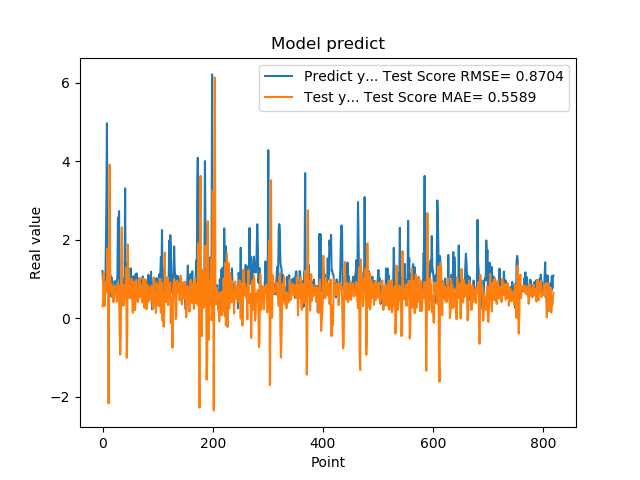

The data file committed next to this chart (first rows):
1.201630949974060059e+00, 3.026281573702828132e-01
8.802530169486999512e-01, 4.390400940385700279e-01
8.531429767608642578e-01, 1.142972327955884770e+00
7.591750025749206543e-01, 4.547729167373393278e-01
1.005007982254028320e+00, 3.182878108337189871e-01
7.687720060348510742e-01, 9.308136928402557242e-01
1.740013241767883301e+00, 8.453936891877553705e-01
2.913533687591552734e+00, 6.613409049903326009e-01
4.963075160980224609e+00, 9.717166316658967240e-01
1.471215128898620605e+00, 1.777837965115183438e+00
1.000648975372314453e+00, 5.000083977726563766e-01
8.220189809799194336e-01, -2.166302729471304200e+00
9.362199902534482643e-01, 1.149570586363022118e+00
5.486897230148315430e-01, 3.906071514141245871e+00
1.111255049705505371e+00, 9.629770733628636448e-01
7.148039937019348145e-01, 7.033701309553831438e-01
1.052167057991027832e+00, 8.604861678108448597e-01
8.955980539321898304e-01, 6.419505572232871993e-01
7.769405245780944824e-01, 5.278712489121927254e-01
5.699509978294372559e-01, 7.757036709813833752e-01
8.244060277938842773e-01, 4.120333327895717157e-01
5.800840258598327637e-01, 7.873662557141949403e-01
9.488009810447691761e-01, 8.350470280196050643e-01
7.918390035629272461e-01, 6.512676154769999615e-01
6.937990188598632812e-01, 6.657286363971098853e-01
6.834830045700073242e-01, 6.374799719385856323e-01
9.433320164680479847e-01, 4.229649670706511211e-01
1.032713770866394043e+00, 8.898082382343599495e-01
2.556216001510620117e+00, 8.861264368443788619e-01
2.464895963668823242e+00, 7.542145317396120596e-01
2.728049993515014204e+00, 8.246422740650926064e-01
3.558506965637206476e-01, -2.608122019561925353e-01
3.262020051479339600e-01, -9.227721684549756720e-01
3.781589865684509277e-01, -4.811069733761402789e-01
6.306380033493041992e-01, 1.473655572142107406e+00
8.854129910469055176e-01, 2.312437060491027374e+00
9.743152856826782227e-01, 3.867186250667425940e-01
7.307389974594116211e-01, 4.416248597688162136e-01
9.521890282630921520e-01, 3.199224085220110925e-01
1.011654973030090332e+00, 4.572463843202034806e-01
7.643579840660095215e-01, 8.528251346921981169e-01
3.306220054626464844e+00, 7.972954728780550226e-01
7.543110251426696777e-01, 7.840869392656760750e-01
1.409499049186706321e+00, 1.290402878908154971e+00
6.401469707489013672e-01, -1.003573071085001267e+00
8.640019893646240234e-01, -1.953050210938836184e-01
8.469420075416564941e-01, 1.881487654587034042e+00
7.976629734039306641e-01, 5.268469621107141343e-01
9.555831551551821068e-01, 1.056782012509072777e+00
9.546210169792175293e-01, 5.942240417749889980e-01
5.251880288124084473e-01, 8.459477913574843244e-01
1.275226235389709695e+00, 5.836322668203695052e-01
8.355640172958374023e-01, 5.086868829708534046e-01
7.640249729156494141e-01, 1.008047272384099857e+00
4.752210080623626154e-01, 4.968660097875302051e-01
7.414129972457885742e-01, 1.421683492077977229e-01
1.069700956344604492e+00, 8.515457098152020565e-01
7.892770171165466309e-01, 9.274842921371684312e-01
6.914690136909484863e-01, 8.037014856458741807e-01
7.093830108642578125e-01, 2.108667086935072654e-01
1.115731000900268555e+00, 5.265960879611599754e-01
... 759 more rows
